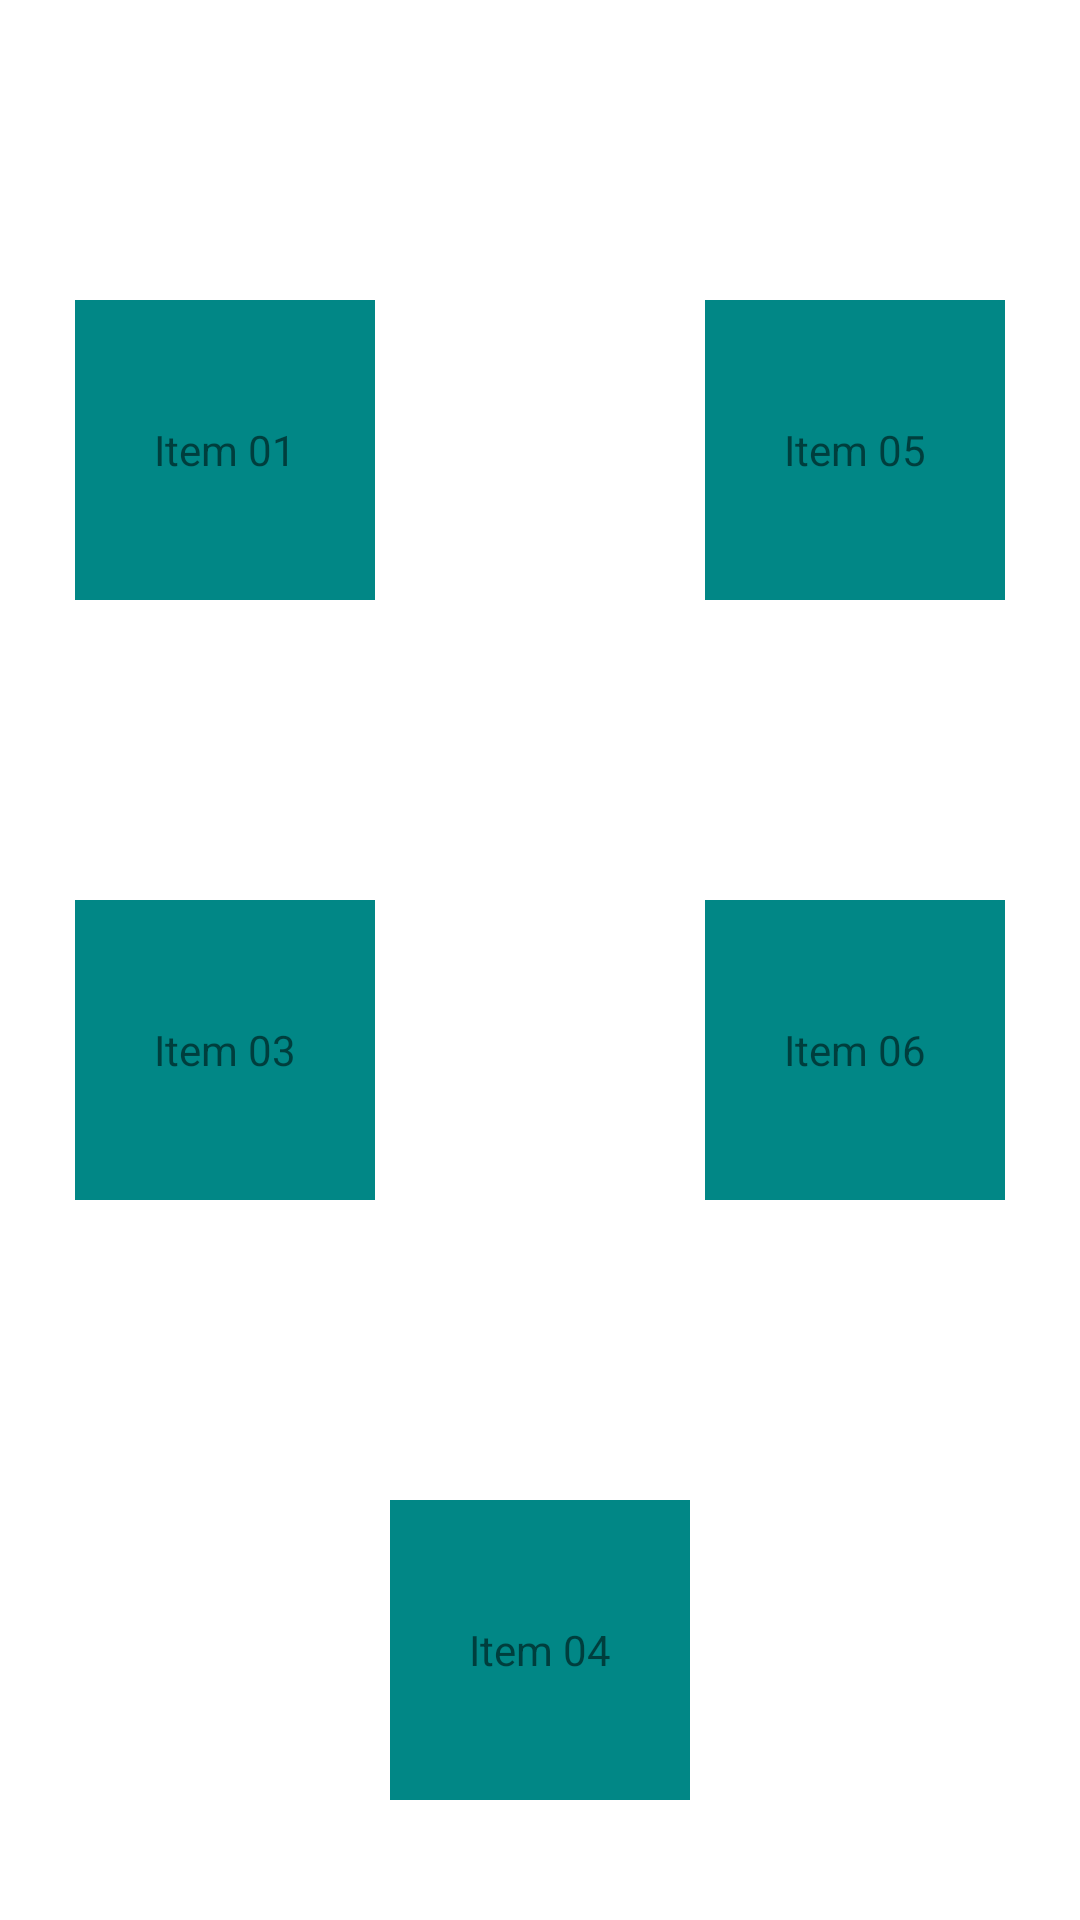

The Android layout XML behind this screen, and the referenced resources:
<!-- AndroidManifest.xml: application theme Theme.FestaInfantil -->
<!-- res/layout/relative_layout.xml -->
<?xml version="1.0" encoding="utf-8"?>
<RelativeLayout
    xmlns:android="http://schemas.android.com/apk/res/android"
    android:layout_width="match_parent"
    android:layout_height="match_parent">


    <TextView
        android:id="@+id/tv01"
        android:layout_width="100dp"
        android:layout_height="100dp"
        android:layout_marginStart="25dp"
        android:layout_marginTop="100dp"
        android:background="@color/teal_700"
        android:gravity="center"
        android:text="Item 01" />

    <TextView
        android:id="@+id/tv02"
        android:layout_width="100dp"
        android:layout_height="100dp"
        android:layout_marginStart="25dp"
        android:layout_marginTop="100dp"
        android:layout_toLeftOf="@+id/tv01"
        android:background="@color/teal_700"
        android:gravity="center"
        android:text="Item 02" />

    <TextView
        android:id="@+id/tv03"
        android:layout_width="100dp"
        android:layout_height="100dp"
        android:layout_below="@id/tv01"
        android:layout_marginStart="25dp"
        android:layout_marginTop="100dp"
        android:background="@color/teal_700"
        android:gravity="center"
        android:text="Item 03" />

    <TextView
        android:id="@+id/tv04"
        android:layout_width="100dp"
        android:layout_height="100dp"
        android:layout_below="@id/tv03"
        android:layout_centerHorizontal="true"
        android:layout_marginTop="100dp"
        android:layout_marginEnd="25dp"
        android:background="@color/teal_700"
        android:gravity="center"
        android:text="Item 04" />

    <TextView
        android:id="@+id/tv05"
        android:layout_width="100dp"
        android:layout_height="100dp"
        android:layout_above="@id/tv03"
        android:layout_alignParentRight="true"
        android:layout_marginTop="100dp"
        android:layout_marginEnd="25dp"
        android:background="@color/teal_700"
        android:gravity="center"
        android:text="Item 05" />

    <TextView
        android:id="@+id/tv06"
        android:layout_width="100dp"
        android:layout_height="100dp"
        android:layout_above="@id/tv04"
        android:layout_alignParentRight="true"
        android:layout_marginEnd="25dp"
        android:background="@color/teal_700"
        android:gravity="center"
        android:text="Item 06" />

</RelativeLayout>
<!-- resources referenced by this layout -->
<resources>
  <style name="Theme.FestaInfantil" parent="Theme.MaterialComponents.DayNight.DarkActionBar">
          
          <item name="colorPrimary">@color/purple_500</item>
          <item name="colorPrimaryVariant">@color/purple_700</item>
          <item name="colorOnPrimary">@color/white</item>
          
          <item name="colorSecondary">@color/teal_200</item>
          <item name="colorSecondaryVariant">@color/teal_700</item>
          <item name="colorOnSecondary">@color/black</item>
          
          <item name="android:statusBarColor" tools:targetApi="l">?attr/colorPrimaryVariant</item>
          
      </style>
  <!-- not gathered from this repository: default colours our renderer supplied (Android Studio template values) -->
  <color name="purple_500">#FF6200EE</color>
  <color name="purple_700">#FF3700B3</color>
  <color name="teal_200">#FF03DAC5</color>
  <color name="teal_700">#FF018786</color>
  <color name="black">#FF000000</color>
  <color name="white">#FFFFFFFF</color>
</resources>
